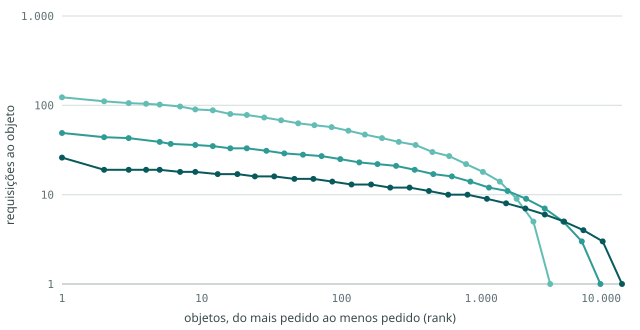

The data file committed next to this chart (first rows):
cenario, rank, requisicoes_ao_objeto, fracao_acumulada_das_requisicoes
baixa, 1, 123, 0.00246
baixa, 2, 111, 0.00468
baixa, 3, 106, 0.00680
baixa, 4, 104, 0.00888
baixa, 5, 102, 0.01092
baixa, 7, 97, 0.01484
baixa, 9, 90, 0.01848
baixa, 12, 88, 0.02380
baixa, 16, 80, 0.03042
baixa, 21, 78, 0.03830
baixa, 28, 73, 0.04874
baixa, 37, 68, 0.06132
baixa, 49, 63, 0.07716
baixa, 64, 60, 0.09572
baixa, 85, 57, 0.1204
baixa, 112, 52, 0.1495
baixa, 147, 47, 0.1839
baixa, 195, 43, 0.2269
baixa, 257, 39, 0.2772
baixa, 339, 36, 0.3389
baixa, 447, 30, 0.4096
baixa, 590, 27, 0.4911
baixa, 779, 22, 0.583
baixa, 1028, 18, 0.6821
baixa, 1357, 14, 0.7854
baixa, 1790, 9, 0.8838
baixa, 2363, 5, 0.9622
baixa, 3118, 1, 1
media, 1, 49, 0.00098
media, 2, 44, 0.00186
media, 3, 43, 0.00272
media, 5, 39, 0.00430
media, 6, 37, 0.00504
media, 9, 36, 0.00722
media, 12, 35, 0.00934
media, 16, 33, 0.01204
media, 21, 33, 0.01534
media, 29, 31, 0.02040
media, 39, 29, 0.02636
media, 53, 28, 0.03434
media, 72, 27, 0.04476
media, 98, 25, 0.05822
media, 134, 23, 0.07570
media, 181, 22, 0.09682
media, 246, 21, 0.1245
media, 334, 19, 0.1592
media, 454, 17, 0.2024
media, 617, 16, 0.2558
media, 837, 14, 0.3203
media, 1137, 12, 0.3989
media, 1544, 11, 0.4919
media, 2096, 9, 0.5977
media, 2846, 7, 0.7133
media, 3864, 5, 0.8308
media, 5247, 3, 0.9368
media, 7125, 1, 1
alta, 1, 26, 0.00052
alta, 2, 19, 0.00090
alta, 3, 19, 0.00128
alta, 4, 19, 0.00166
... 25 more rows
